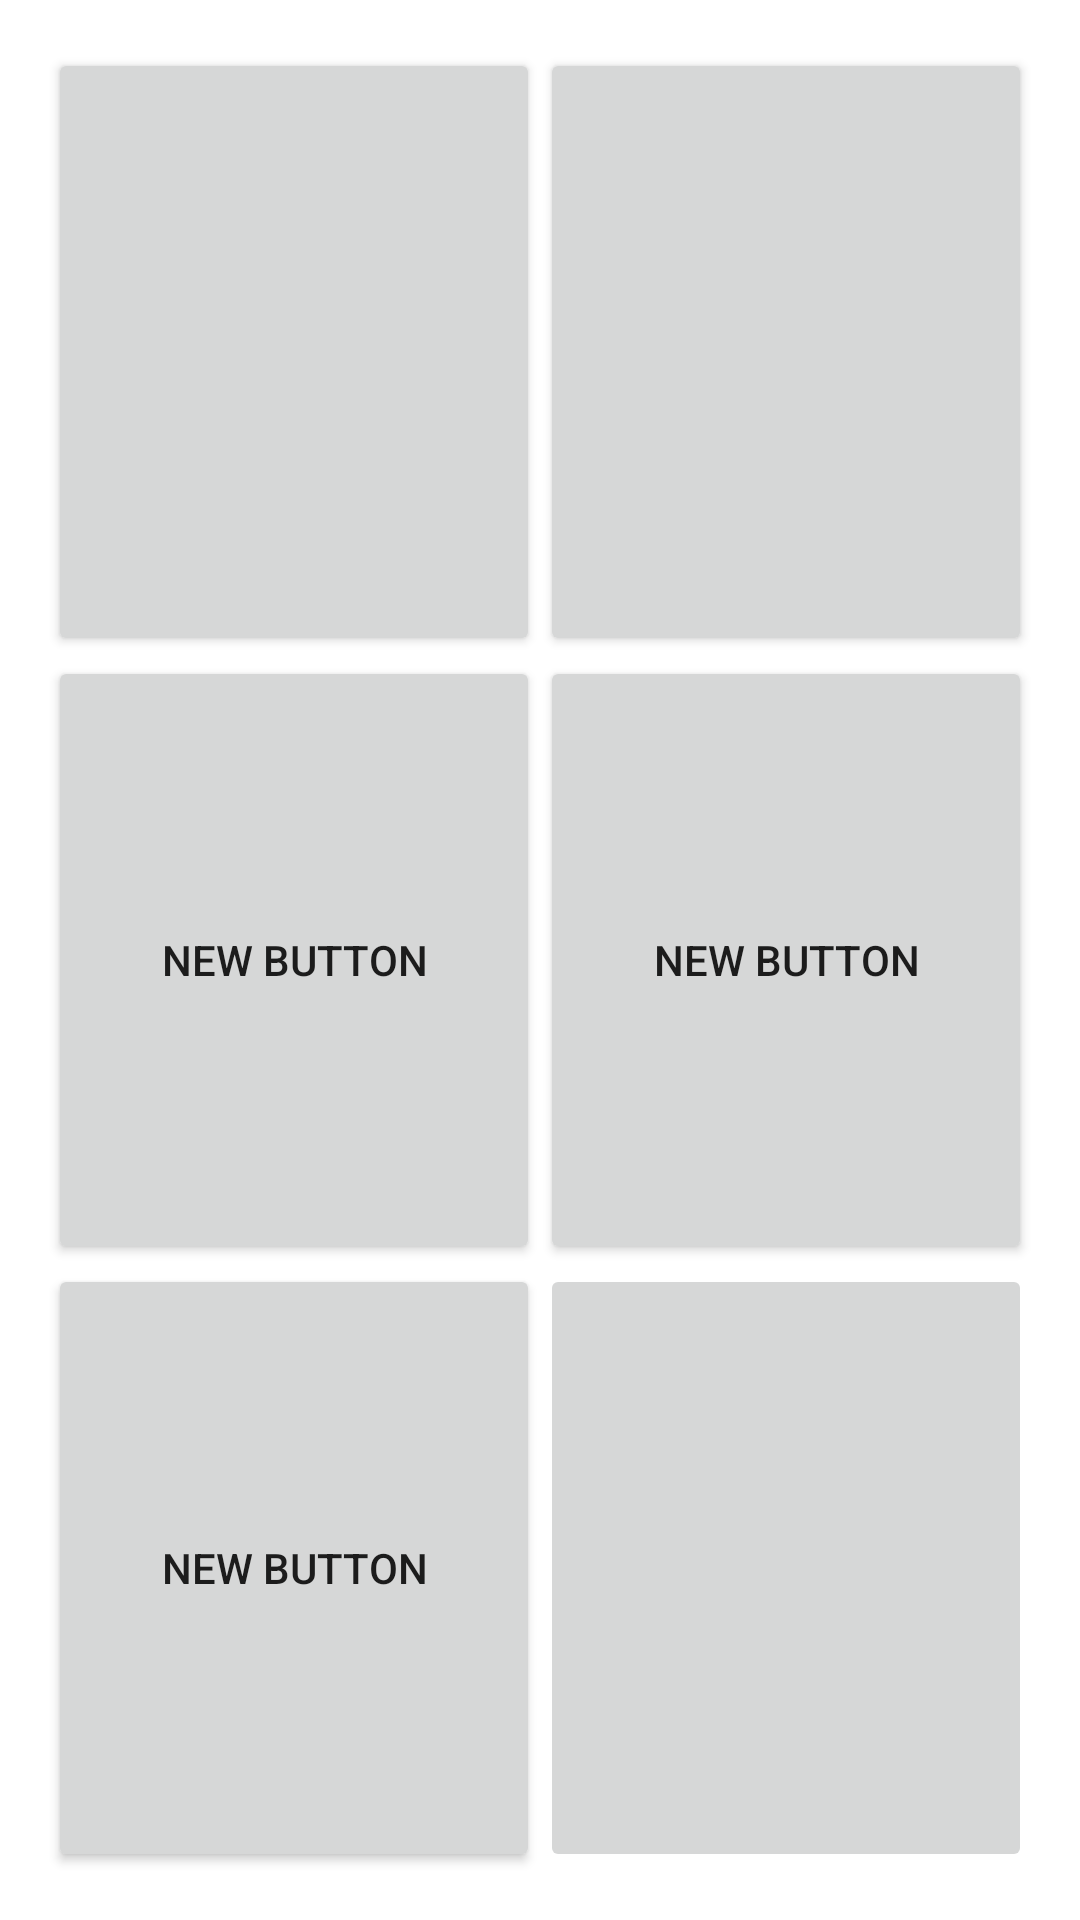

Write the Android layout XML for this screen, with the resource values it uses.
<!-- AndroidManifest.xml: application theme Theme.AppCompat.Light.NoActionBar -->
<!-- res/layout/activity_main.xml -->
<?xml version="1.0" encoding="utf-8"?>
<RelativeLayout xmlns:android="http://schemas.android.com/apk/res/android"
    xmlns:tools="http://schemas.android.com/tools" android:layout_width="match_parent"
    android:layout_height="match_parent" android:paddingLeft="@dimen/activity_horizontal_margin"
    android:paddingRight="@dimen/activity_horizontal_margin"
    android:paddingTop="@dimen/activity_vertical_margin"
    android:paddingBottom="@dimen/activity_vertical_margin"
    tools:context="com.example.martin.prisma.MainActivity"
    android:background="#ffffff">

    <LinearLayout
        android:orientation="horizontal"
        android:layout_width="match_parent"
        android:layout_height="match_parent"
        android:layout_alignParentTop="true"
        android:layout_alignParentLeft="true"
        android:layout_alignParentStart="true"
        android:background="#ffffff">

        <LinearLayout
            android:orientation="vertical"
            android:layout_height="match_parent"
            android:layout_weight="1"
            android:layout_width="match_parent"
            android:layout_gravity="top">

            <LinearLayout
                android:orientation="vertical"
                android:layout_width="match_parent"
                android:layout_height="match_parent"
                android:layout_weight="1">

                <Button
                    android:layout_width="fill_parent"
                    android:layout_height="fill_parent"
                    android:id="@+id/button1p1" />

                <Button
                    android:layout_width="fill_parent"
                    android:layout_height="wrap_content"
                    android:text="Map"
                    android:id="@+id/button1p2" />

                <Button
                    android:layout_width="match_parent"
                    android:layout_height="wrap_content"
                    android:text="Toplist"
                    android:id="@+id/button1p3" />

                <Button
                    android:layout_width="match_parent"
                    android:layout_height="wrap_content"
                    android:text="New Button"
                    android:id="@+id/button1p4" />
            </LinearLayout>

            <LinearLayout
                android:orientation="vertical"
                android:layout_width="match_parent"
                android:layout_height="match_parent"
                android:layout_weight="1">

                <Button
                    android:layout_width="fill_parent"
                    android:layout_height="fill_parent"
                    android:text="New Button"
                    android:id="@+id/button3p1" />

                <Button
                    android:layout_width="fill_parent"
                    android:layout_height="wrap_content"
                    android:text="New Button"
                    android:id="@+id/button3p2" />

                <Button
                    android:layout_width="match_parent"
                    android:layout_height="wrap_content"
                    android:text="New Button"
                    android:id="@+id/button3p3" />

                <Button
                    android:layout_width="match_parent"
                    android:layout_height="wrap_content"
                    android:text="New Button"
                    android:id="@+id/button3p4" />

            </LinearLayout>

            <LinearLayout
                android:orientation="vertical"
                android:layout_width="match_parent"
                android:layout_height="match_parent"
                android:layout_weight="1">

                <Button
                    android:layout_width="fill_parent"
                    android:layout_height="fill_parent"
                    android:text="New Button"
                    android:id="@+id/button5p1" />

                <Button
                    android:layout_width="fill_parent"
                    android:layout_height="wrap_content"
                    android:text="New Button"
                    android:id="@+id/button5p2" />

                <Button
                    android:layout_width="match_parent"
                    android:layout_height="wrap_content"
                    android:text="New Button"
                    android:id="@+id/button5p3" />

                <Button
                    android:layout_width="match_parent"
                    android:layout_height="wrap_content"
                    android:text="New Button"
                    android:id="@+id/button5p4" />
            </LinearLayout>
        </LinearLayout>

        <LinearLayout
            android:orientation="vertical"
            android:layout_width="match_parent"
            android:layout_height="match_parent"
            android:layout_weight="1">

            <LinearLayout
                android:orientation="vertical"
                android:layout_width="match_parent"
                android:layout_height="match_parent"
                android:layout_weight="1" >

                <Button
                    android:layout_width="fill_parent"
                    android:layout_height="fill_parent"
                    android:id="@+id/button2p1" />

                <Button
                    android:layout_width="fill_parent"
                    android:layout_height="wrap_content"
                    android:text="New Button"
                    android:id="@+id/button2p2" />

                <Button
                    android:layout_width="match_parent"
                    android:layout_height="wrap_content"
                    android:text="New Button"
                    android:id="@+id/button2p3" />

                <Button
                    android:layout_width="match_parent"
                    android:layout_height="wrap_content"
                    android:text="New Button"
                    android:id="@+id/button2p4" />
            </LinearLayout>

            <LinearLayout
                android:orientation="vertical"
                android:layout_width="match_parent"
                android:layout_height="match_parent"
                android:layout_weight="1" >

                <Button
                    android:layout_width="fill_parent"
                    android:layout_height="fill_parent"
                    android:text="New Button"
                    android:id="@+id/button4p1" />

                <Button
                    android:layout_width="fill_parent"
                    android:layout_height="wrap_content"
                    android:text="New Button"
                    android:id="@+id/button4p2" />

                <Button
                    android:layout_width="match_parent"
                    android:layout_height="wrap_content"
                    android:text="New Button"
                    android:id="@+id/button4p3" />

                <Button
                    android:layout_width="match_parent"
                    android:layout_height="wrap_content"
                    android:text="New Button"
                    android:id="@+id/button4p4" />
            </LinearLayout>

            <LinearLayout
                android:orientation="vertical"
                android:layout_width="match_parent"
                android:layout_height="match_parent"
                android:layout_weight="1" >

                <ImageButton
                    android:layout_width="fill_parent"
                    android:layout_height="fill_parent"
                    android:text="Settings"
                    android:id="@+id/button6p1"
                    android:cropToPadding="false"
                    android:clickable="true" />

                <Button
                    android:layout_width="fill_parent"
                    android:layout_height="wrap_content"
                    android:text="Profil"
                    android:id="@+id/button6p2"
                    android:background="#000000"
                    android:textColor="#ffffff" />

                <Button
                    android:layout_width="match_parent"
                    android:layout_height="wrap_content"
                    android:text="New Button"
                    android:id="@+id/button6p3"
                    android:background="#0daaff" />

                <Button
                    android:layout_width="match_parent"
                    android:layout_height="wrap_content"
                    android:text="New Button"
                    android:id="@+id/button6p4"
                    android:background="#000000"
                    android:textColor="#ffffff" />
            </LinearLayout>
        </LinearLayout>

    </LinearLayout>

</RelativeLayout>
<!-- resources referenced by this layout -->
<resources>
  <dimen name="activity_horizontal_margin">16dp</dimen>
  <dimen name="activity_vertical_margin">16dp</dimen>
</resources>
